Run: headless pygame with SDL's dummy video driver; simulated clock (each Clock.tick advances the game by its frame time, no real sleeping); random seed 0; keys injected as events and as key.get_pressed() state; no mouse input.
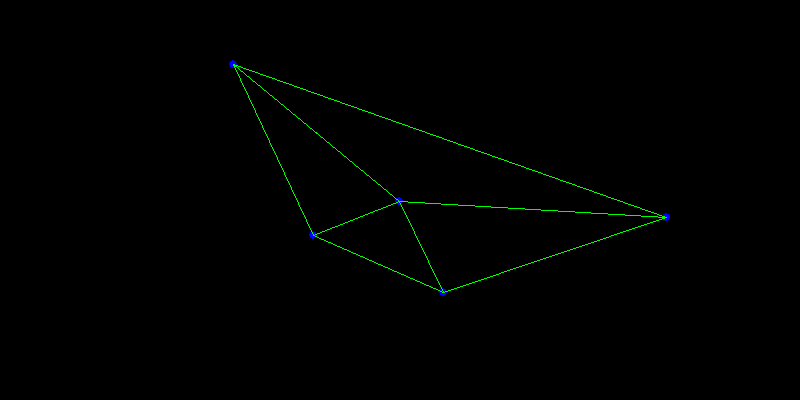
Frame 1 of 4 · flips 1–60 · no input
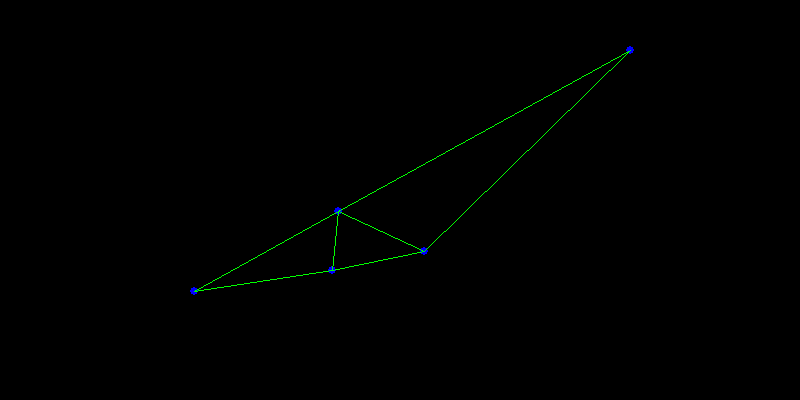
Frame 2 of 4 · flips 61–180 · tapped SPACE, RETURN · held RIGHT (→), D
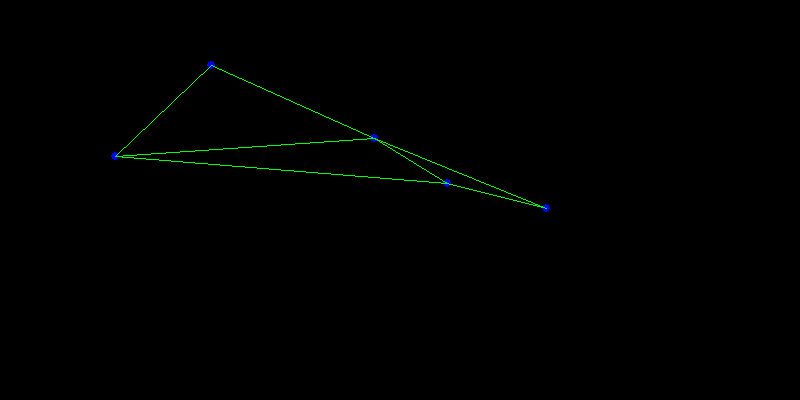
Frame 3 of 4 · flips 181–300 · held DOWN (↓), S
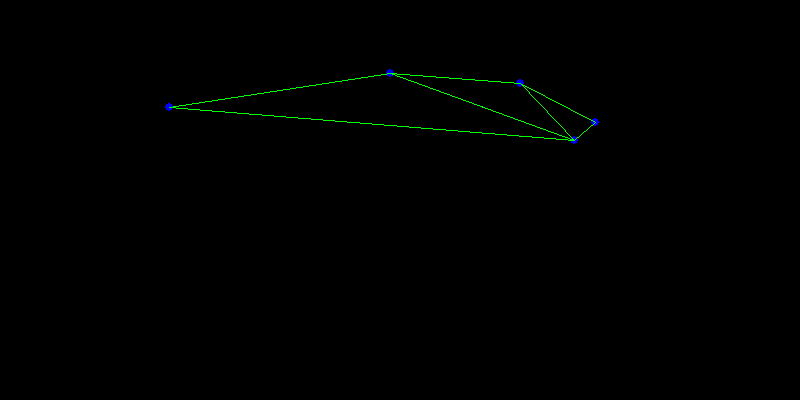
Frame 4 of 4 · flips 301–420 · held LEFT (←), A, UP (↑), W

The pygame program that drew these frames:

'''
At the moment this program visualises Delaunay triangulation with Bowyer-Watson algorithm.
The algorithm doesn't work if the the nodes end up forming an approximately straight line.
In this case it returns an empty list. I don't know if there is a way to fix this problem.
With larger inputs (about 10+ nodes) the algorithm appears to work 99% of the time.
The variable "node_count" equals to the number of nodes given to the algorithm.

In order to run the tests, comment out the three lines under the variable display_height
and the while-loop on the bottom of the file.
'''

import itertools
import pygame
from random import *
from math import *

display_width = 800
display_height = 400

#comment out the following three lines for testing
pygame.init()
display = pygame.display.set_mode((display_width, display_height))
pygame.display.set_caption('Welcome to the Dungeon')

#node_count equals to the number of nodes given to the algorithm
node_count = 5
x_min = 100
x_max = display_width-100
y_min = 50
y_max = display_height-50
display_center = (display_width/2, display_height/2)

'''
Hard coded coordinates for the super triangle. I might add a function for randomly generating
a super triangle later.
'''
super_coordinates = [(-10, -400), (1500, 300), (-10, 1200)]

GREEN = (0, 255, 0)
RED = (255, 0, 0)
BLUE = (0, 0, 255)

class Triangle():
    new_id = itertools.count()
    def __init__(self, node_a: tuple, node_b: tuple, node_c: tuple):
        self.node_a = node_a
        self.node_b = node_b
        self.node_c = node_c

        self.id = next(self.new_id)
        self.circumcenter = findCircumcenter([self.node_a, self.node_b, self.node_c])
        self.circum_circles_radius = distanceBetweenPoints(self.circumcenter, self.node_a)

        self.nodes = [self.node_a, self.node_b, self.node_c]

        self.triangle_edges = [[self.node_a, self.node_b],
                                [self.node_b, self.node_c],
                                [self.node_c, self.node_a]]
    
    def __str__(self):
        return f'Triangle with edges {self.triangle_edges}'
    
    def __repr__(self):
        return f'Triangle with edges {self.triangle_edges}'

    def __eq__(self, other): 
        if not isinstance(other, Triangle):
            return 'triangles only'

        return self.id == other.id
    
    def showID(self):
        return self.id

    def showEdges(self):
        return self.triangle_edges
    
    def showNodes(self):
        return self.nodes

    def circumCenter(self):
        return self.circumcenter
    
    def ccRadius(self):
        return self.circum_circles_radius
    
    def plot(self):
        for e in self.triangle_edges:
            pygame.draw.line(display, GREEN, e[0], e[1])

    def circumCircle(self):
        pygame.draw.circle(display, RED, self.circumcenter, radius=self.circum_circles_radius, width=2)

'''
Find cartesian coordinates of a triangle's circumcenter.
I found the formula from this website: https://en.wikipedia.org/wiki/Circumcircle
'''
def findCircumcenter(coordinates: list):
    ax = coordinates[0][0]
    ay = coordinates[0][1]
    bx = coordinates[1][0]
    by = coordinates[1][1]
    cx = coordinates[2][0]
    cy = coordinates[2][1]
    
    d = 2 * (ax * (by - cy) + bx * (cy - ay) + cx * (ay - by))
    ux = ((ax * ax + ay * ay) * (by - cy) + (bx * bx + by * by) * (cy - ay) + (cx * cx + cy * cy) * (ay - by)) / d
    uy = ((ax * ax + ay * ay) * (cx - bx) + (bx * bx + by * by) * (ax - cx) + (cx * cx + cy * cy) * (bx - ax)) / d
    return ux, uy

#Plot a triangle's circumcircle
def plotCircumcircle(coordinates: list):
    centerpoint = findCircumcenter(coordinates)
    radius = distanceBetweenPoints(centerpoint, coordinates[0])

    pygame.draw.circle(display, RED, centerpoint, radius=radius, width=2)

#Calculate the distance between two points
def distanceBetweenPoints(a: tuple, b: tuple):
    distance = sqrt((b[0]-a[0])**2 + (b[1]-a[1])**2)
    return distance

#Generate coordinates in a way to avoid duplicates
def generateCoordinates(count: int):
    coordinates = []
                
    while len(coordinates) < count:
        x = randint(x_min, x_max)
        y = randint(y_min, y_max)
        candidate = (x, y)

        if candidate not in coordinates:
            coordinates.append(candidate)
    
    return coordinates

#Check if two separate triangles have a common edge
def areEdgesEqual(edge_1: list, edge_2: list):
    return (edge_1[0] == edge_2[0] and edge_1[1] == edge_2[1]) or (edge_1[0] == edge_2[1] and edge_1[1] == edge_2[0])

'''
Bowyer-Watson algorithm for generating a Delaunay triangulation. Steps:

1. Create an empty list for the triangulation. Create a 'super triangle' i.e. a triangle which is large enough to contain every single node inside it.
Add the super triangle into the triangulation.

2. Start the process of adding each node into the triangulation

3. Check if the node is inside one or more circumcircles. All triangles which have a node inside their circumcircle are now 'bad' triangles.

4. Go through each triangle in bad_triangles. If a triangle has an edge which is not shared with another triangle, add it to the list named "polygon".

5. Remove each bad triangle from the triangulation.

6. Create a new triangle between the node and every edge in the list polygon.

7. Check if there are triangles in the triangulation that share a node or an edge with the original super triangle. If so, remove these triangles.
'''
def bowyerWatson(nodelist: list):
    #Step 1.
    triangulation = []
    super_triangle = Triangle(super_coordinates[0], super_coordinates[1], super_coordinates[2])
    super_triangle_nodes = []

    super_triangle_edges = super_triangle.showEdges()
    super_triangle_nodes = super_triangle.showNodes()

    triangulation.append(super_triangle)

    #Step 2.
    for node in nodelist:

        bad_triangles = []

        #Step 3.
        for triangle in triangulation:
            circumcenter = triangle.circumCenter()
            circum_circles_radius = triangle.ccRadius()

            distance = distanceBetweenPoints(node, circumcenter)
            if distance <= circum_circles_radius:
                bad_triangles.append(triangle)
                        
        polygon = []

        #Step 4.
        for bad_triangle in bad_triangles:
            edges = bad_triangle.showEdges()
            for edge in edges:
                found = False
                for other_triangle in bad_triangles:
                    other_triangles_edges = other_triangle.showEdges()
                    if bad_triangle == other_triangle:
                        continue

                    for other_edge in other_triangles_edges:
                        if areEdgesEqual(other_edge, edge):
                            found = True
                if not found:
                    polygon.append(edge)

        #Step 5.
        for bad_triangle in bad_triangles:
            triangulation.remove(bad_triangle)
        
        #Step 6.
        for edge in polygon:
            newTriangle = Triangle(edge[0], edge[1], node)
            triangulation.append(newTriangle)
    
    #Step 7.
    remove_triangles = []
    for triangle in triangulation:
        nodes = triangle.showNodes()
        found = False
        for n in nodes:
            if found:
                continue
            if n in super_triangle_nodes:
                found = True
                remove_triangles.append(triangle)
    for triangle in remove_triangles:
        triangulation.remove(triangle)

    return triangulation

#visualising with pygame
#comment out the entire loop for testing
while True:
    for tapahtuma in pygame.event.get():
        if tapahtuma.type == pygame.QUIT:
            exit()

    display.fill((0, 0, 0))

    coordinates = generateCoordinates(node_count)

    for c in coordinates:
        pygame.draw.circle(display, BLUE, c, 4)

    t = Triangle(super_coordinates[0], super_coordinates[1], super_coordinates[2])
    t.plot()

    triangulation = bowyerWatson(coordinates)

    for triangle in triangulation:
        triangle.plot()

    pygame.display.flip()
    pygame.time.wait(200)
